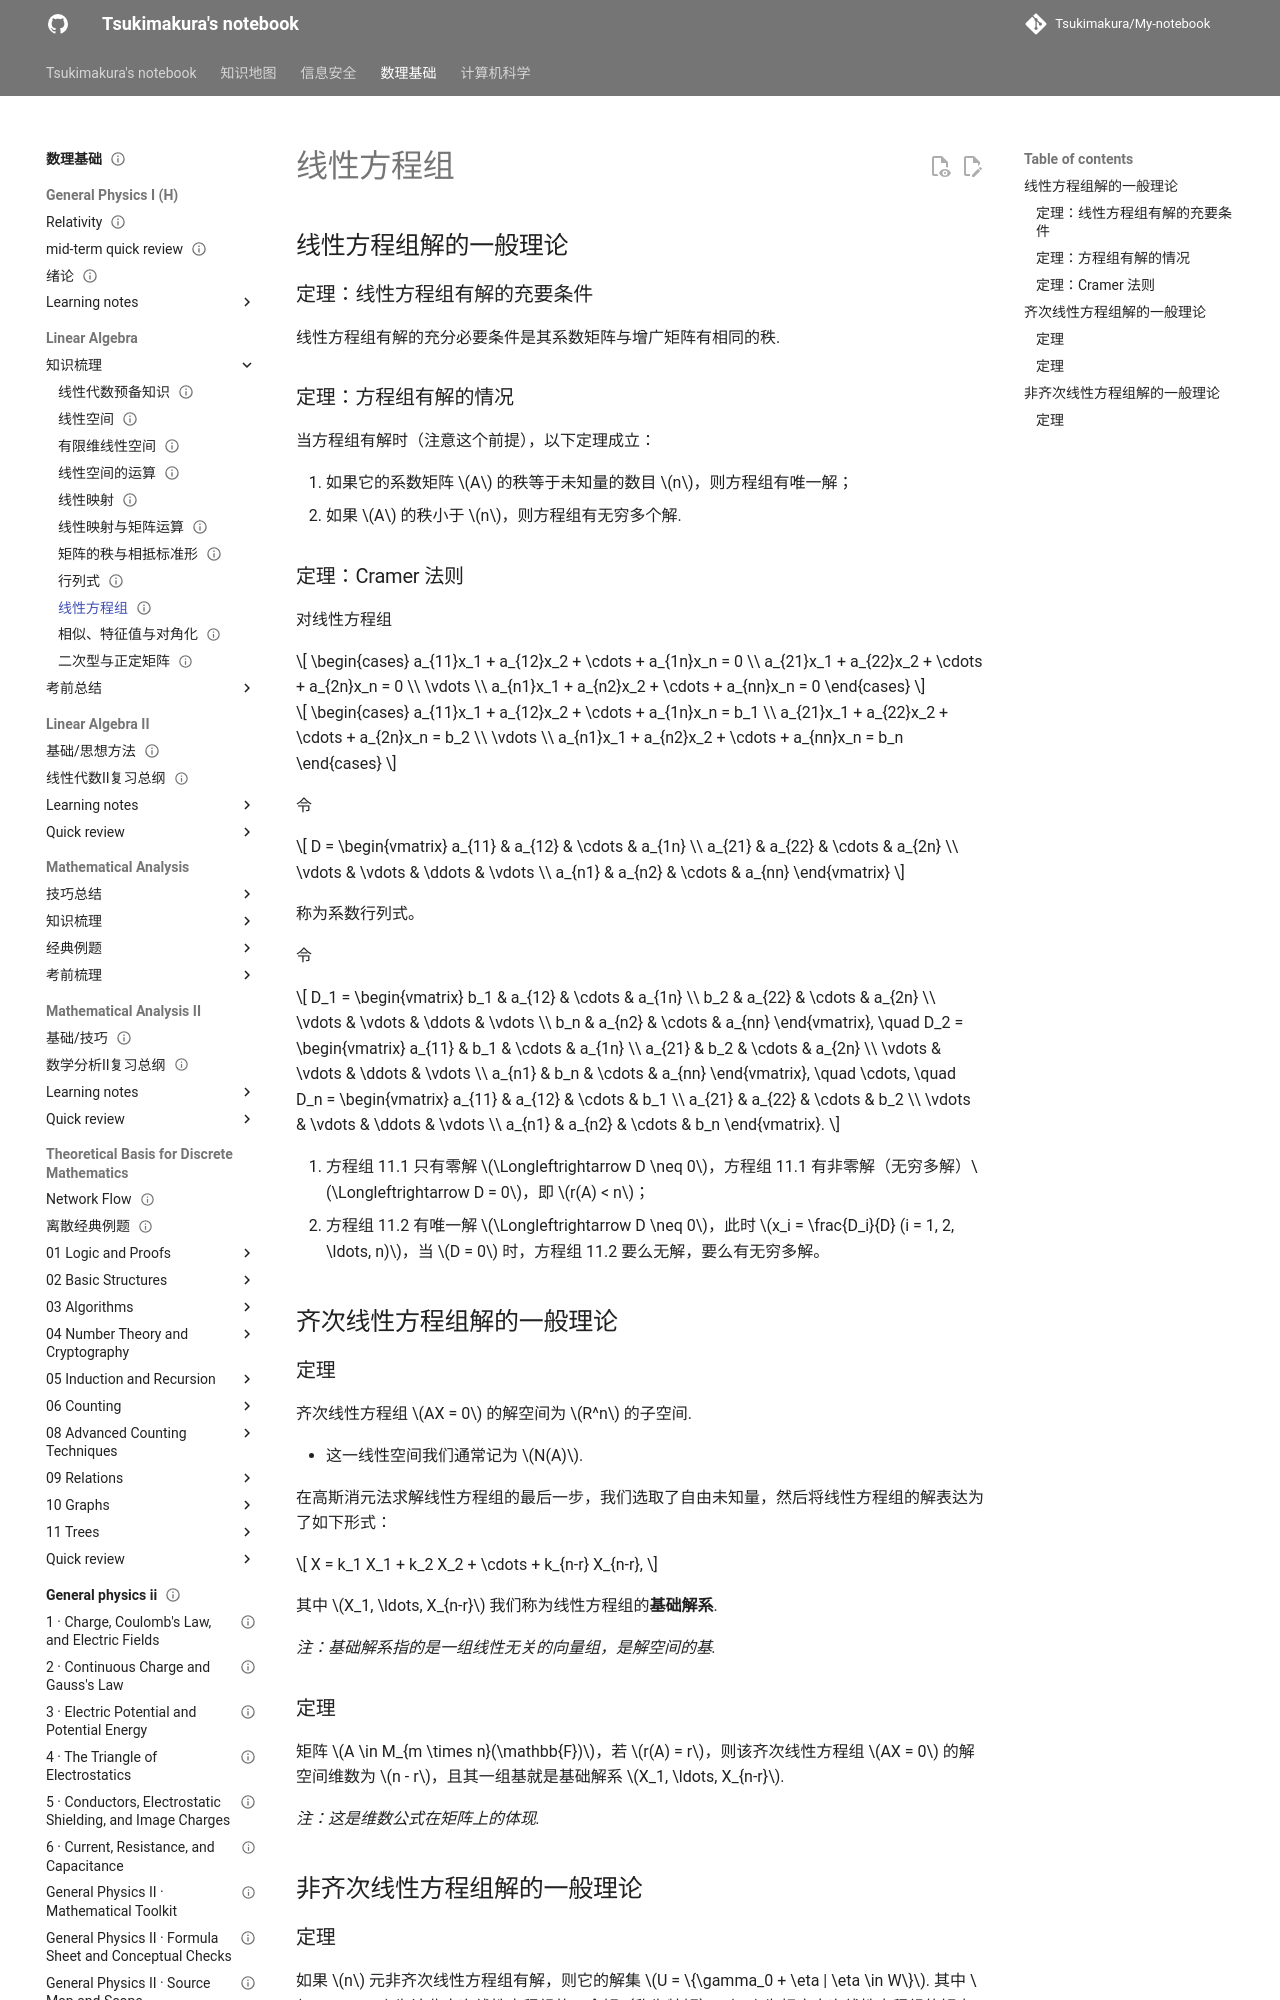

repository: Tsukimakura/My-notebook · page: 数理基础/Linear Algebra/知识梳理/09 线性方程组一般理论/index.html · generator: mkdocs

---
title: "线性方程组"
status: draft
tags: [math-physics]
created: null
updated: 2026-10-06
sources: []
---

# 线性方程组

## 线性方程组解的一般理论

### 定理：线性方程组有解的充要条件

线性方程组有解的充分必要条件是其系数矩阵与增广矩阵有相同的秩.

### 定理：方程组有解的情况

当方程组有解时（注意这个前提），以下定理成立：

1. 如果它的系数矩阵 $A$ 的秩等于未知量的数目 $n$，则方程组有唯一解；
2. 如果 $A$ 的秩小于 $n$，则方程组有无穷多个解.

### 定理：Cramer 法则

对线性方程组

$$
\begin{cases}
a_{11}x_1 + a_{12}x_2 + \cdots + a_{1n}x_n = 0 \\
a_{21}x_1 + a_{22}x_2 + \cdots + a_{2n}x_n = 0 \\
\vdots \\
a_{n1}x_1 + a_{n2}x_2 + \cdots + a_{nn}x_n = 0
\end{cases}
$$

$$
\begin{cases}
a_{11}x_1 + a_{12}x_2 + \cdots + a_{1n}x_n = b_1 \\
a_{21}x_1 + a_{22}x_2 + \cdots + a_{2n}x_n = b_2 \\
\vdots \\
a_{n1}x_1 + a_{n2}x_2 + \cdots + a_{nn}x_n = b_n
\end{cases}
$$

令

$$
D = \begin{vmatrix}
a_{11} & a_{12} & \cdots & a_{1n} \\
a_{21} & a_{22} & \cdots & a_{2n} \\
\vdots & \vdots & \ddots & \vdots \\
a_{n1} & a_{n2} & \cdots & a_{nn}
\end{vmatrix}
$$

称为系数行列式。

令

$$
D_1 = \begin{vmatrix}
b_1 & a_{12} & \cdots & a_{1n} \\
b_2 & a_{22} & \cdots & a_{2n} \\
\vdots & \vdots & \ddots & \vdots \\
b_n & a_{n2} & \cdots & a_{nn}
\end{vmatrix}, \quad
D_2 = \begin{vmatrix}
a_{11} & b_1 & \cdots & a_{1n} \\
a_{21} & b_2 & \cdots & a_{2n} \\
\vdots & \vdots & \ddots & \vdots \\
a_{n1} & b_n & \cdots & a_{nn}
\end{vmatrix}, \quad \cdots, \quad
D_n = \begin{vmatrix}
a_{11} & a_{12} & \cdots & b_1 \\
a_{21} & a_{22} & \cdots & b_2 \\
\vdots & \vdots & \ddots & \vdots \\
a_{n1} & a_{n2} & \cdots & b_n
\end{vmatrix}.
$$

1. 方程组 11.1 只有零解 $\Longleftrightarrow D \neq 0$，方程组 11.1 有非零解（无穷多解）$\Longleftrightarrow D = 0$，即 $r(A) < n$；
2. 方程组 11.2 有唯一解 $\Longleftrightarrow D \neq 0$，此时 $x_i = \frac{D_i}{D} (i = 1, 2, \ldots, n)$，当 $D = 0$ 时，方程组 11.2 要么无解，要么有无穷多解。

## 齐次线性方程组解的一般理论

### 定理

齐次线性方程组 $AX = 0$ 的解空间为 $R^n$ 的子空间.

- 这一线性空间我们通常记为 $N(A)$.

在高斯消元法求解线性方程组的最后一步，我们选取了自由未知量，然后将线性方程组的解表达为了如下形式：

$$
X = k_1 X_1 + k_2 X_2 + \cdots + k_{n-r} X_{n-r},
$$

其中 $X_1, \ldots, X_{n-r}$ 我们称为线性方程组的**基础解系**.

*注：基础解系指的是一组线性无关的向量组，是解空间的基.*
